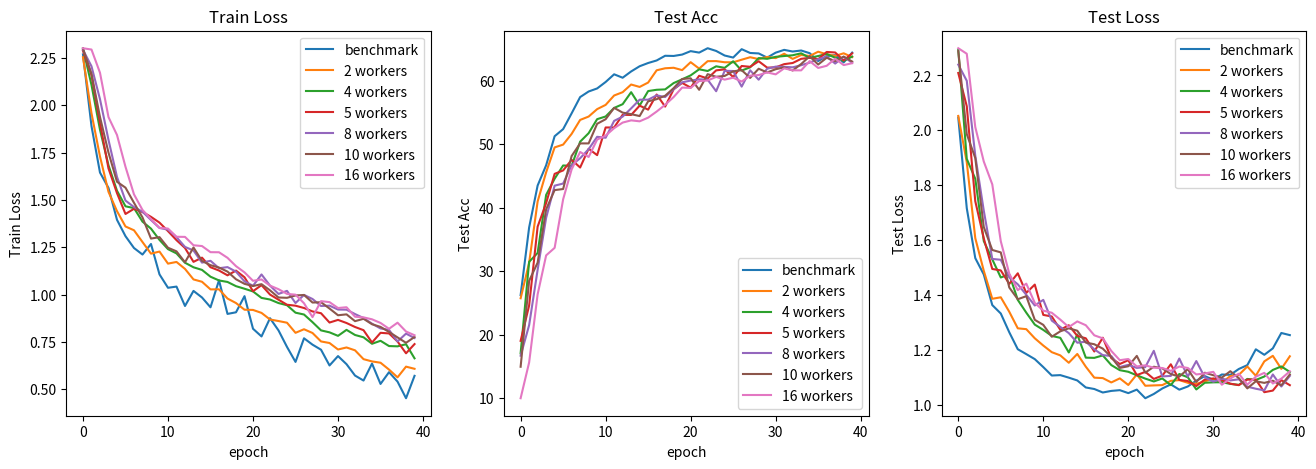

This chart was generated by the following Python code:
import matplotlib.pyplot as plt

fig = plt.gcf()
fig.set_size_inches(16, 5)

title_list = ['Train Loss', 'Test Acc', 'Test Loss']

value_list = [
	[
		[2.2681341767311096, 1.8897322863340378, 1.644240491092205, 1.5631752163171768, 1.394660159945488, 1.3081665560603142, 1.2456841617822647, 1.2112049907445908, 1.2669824957847595, 1.1064139865338802, 1.0356926433742046, 1.0419349521398544, 0.939587265253067, 1.019159272313118, 0.9844137206673622, 0.9325862750411034, 1.075303740799427, 0.8976311720907688, 0.9062484726309776, 0.9914403520524502, 0.8193606268614531, 0.7787545137107372, 0.8749143853783607, 0.810577979311347, 0.7232400514185429, 0.6441725175827742, 0.7689549997448921, 0.7352985627949238, 0.7086554802954197, 0.6254573408514261, 0.6749872043728828, 0.6321931201964617, 0.572128739207983, 0.5458174422383308, 0.6353828068822622, 0.5278712511062622, 0.5900797210633755, 0.5402468256652355, 0.45245894975960255, 0.5706414449959993],	
		[2.2535608939635448, 1.9576517264048259, 1.7291627183938638, 1.5424468838251555, 1.4406127442152072, 1.3594258305353997, 1.3393169372509688, 1.2772521758690858, 1.2159816772509844, 1.226908524831136, 1.1631988895245087, 1.1721076736083398, 1.1353915061706152, 1.0797938716717255, 1.0674144191619677, 1.0272042482327193, 1.0275460759034523, 0.978860407609206, 0.9551083818460122, 0.9198095777095893, 0.9187009391876367, 0.9030343816830562, 0.8682453554410201, 0.8600902921114213, 0.8511693683954386, 0.7978817322315314, 0.8167315328732515, 0.7969078379563796, 0.7523116992070125, 0.7440137550616875, 0.7097648267562573, 0.7205401578774819, 0.7054076176805374, 0.6587779900966546, 0.6467728038628896, 0.639884723111605, 0.6036501011787316, 0.5627918521563212, 0.6192496571021202, 0.6078455108862657],
		[2.2997318899508605, 2.107061440489956, 1.870619340041249, 1.6826920094563789, 1.5482140865522562, 1.4658956404813785, 1.4565311535117553, 1.3850388442937451, 1.3479947244998105, 1.2884985972515905, 1.239690399354266, 1.2172149585694383, 1.1680070032778473, 1.1438778403800787, 1.1300679193329566, 1.0941157635954237, 1.0743596814956862, 1.0664718034341163, 1.0441648222736477, 1.0306468366347636, 1.0163611036907767, 0.9821879239016792, 0.9737633715585335, 0.9549896812316069, 0.943580111891953, 0.9041923206184328, 0.8944674678070029, 0.8540897373225271, 0.8106855879893008, 0.8003316237447188, 0.781842660146071, 0.8134965546352347, 0.7864290924416375, 0.7741615283735019, 0.7399253682377412, 0.7557463317187791, 0.7279096933984265, 0.7264569343365345, 0.7376470507420215, 0.6630843664260254],
		[2.2873252790707808, 2.1593087988022046, 1.90673279884534, 1.666178555570097, 1.5356616769081508, 1.4254466753739576, 1.4526613056659698, 1.435700583152282, 1.4102221024342072, 1.3797783672045438, 1.334916689265997, 1.2871457160665438, 1.2458615723328712, 1.1726161631254048, 1.1947911876898545, 1.144185551466086, 1.1268804577680736, 1.1014311206646454, 1.1262948589447217, 1.0912013796659616, 1.0176065464814503, 1.0496783634026845, 0.9998927251396016, 0.9727175298409584, 0.9461292555698981, 0.9410805199772884, 0.9288666208203022, 0.910780991626601, 0.9012490653584146, 0.8520765027556664, 0.866099054996784, 0.8496828810272054, 0.8286308275583463, 0.8118028436715786, 0.7465904817367212, 0.7979062830026333, 0.7945843670612727, 0.7521612795117574, 0.6896153478286206, 0.7383338541556628],
		[2.2922446752081114, 2.205512114933559, 2.0317565027548343, 1.8166403108713578, 1.6212354834590639, 1.4962825215592677, 1.4618268657703788, 1.437412553904008, 1.3937516577389775, 1.35138008485035, 1.3429258353247935, 1.3029778730504367, 1.2514996142411718, 1.2325088357438847, 1.16849203839594, 1.1781786407743182, 1.138925860933706, 1.1448805818752366, 1.1208370911831758, 1.0696900319688174, 1.0461902740050335, 1.1061252525874548, 1.0471891960319208, 1.0031468892584041, 1.0193908888466505, 0.9551040639682692, 0.998050936630794, 0.9764619108191732, 0.9394805533024034, 0.9411549416123605, 0.9207452270449424, 0.9200145541405191, 0.8969233021444204, 0.8759822509205376, 0.846109949030612, 0.8209241268586139, 0.8134553160507547, 0.7519636269734831, 0.793615803165964, 0.7703759193825884],
		[2.2989693340073285, 2.1652700010236803, 1.9375685168127728, 1.7496965117943593, 1.5955780217280755, 1.5644119259638665, 1.4843865449611957, 1.4071512724726627, 1.2954732918331766, 1.3030866049973033, 1.247107908184275, 1.2280713059963324, 1.1702456841102014, 1.2485648913261218, 1.177486847099076, 1.1549700584167089, 1.1425474371665563, 1.121126993191548, 1.0806633963798866, 1.0564916709549406, 1.0447483200293322, 1.0548493678753192, 1.0222122287138915, 0.984348747592706, 0.982687950745607, 0.9952672220702864, 0.9976305334995954, 0.957660185548412, 0.9595020100092276, 0.9260403368717585, 0.8905695467204838, 0.8952961711802034, 0.8593836252888044, 0.8717995637502426, 0.8431134505149646, 0.8291760752925943, 0.8025861169283207, 0.7736390720575284, 0.7450756828754376, 0.7759292477216476],
		[2.3007068220112057, 2.293718095620473, 2.1713455721735953, 1.9369736866404612, 1.8426604519287746, 1.6745712281692595, 1.529066319598092, 1.4467437343719678, 1.3984825164079666, 1.3523255271407275, 1.348410372932752, 1.3049964914719263, 1.3044216503699622, 1.2601968038965154, 1.2560578112800915, 1.2236753428975742, 1.2232512185970943, 1.1938872965318816, 1.1498574652605587, 1.1170687211056551, 1.072553847812944, 1.0796341266144405, 1.0470056322713692, 1.028244658994178, 1.0033575012570335, 0.9992235630750657, 0.9539401746458478, 0.8807293015221754, 0.9651081421309047, 0.9599029553226299, 0.9287910987933476, 0.9329551289027388, 0.88285386020487, 0.8794704493549135, 0.869133174005482, 0.8499491559134589, 0.8190790883575877, 0.8513374854588792, 0.804688299074769, 0.7849490940570831],
	],
	[
		[26.24, 36.89, 43.5, 46.69, 51.27, 52.39, 54.88, 57.44, 58.32, 58.8, 59.82, 61.03, 60.49, 61.48, 62.3, 62.81, 63.21, 63.95, 63.92, 64.14, 64.68, 64.45, 65.14, 64.71, 63.99, 63.67, 64.99, 64.39, 64.32, 63.66, 64.44, 64.88, 64.62, 64.78, 64.36, 63.11, 63.91, 64.05, 62.9, 64.45],
		[25.73, 31.31, 40.99, 45.58, 49.51, 49.95, 51.64, 53.84, 54.37, 55.54, 56.21, 57.69, 58.21, 59.42, 59.04, 59.73, 61.66, 61.98, 62.06, 61.69, 62.94, 61.93, 63.1, 63.11, 62.93, 62.92, 63.33, 63.72, 63.43, 63.77, 63.58, 64.27, 63.46, 64.07, 63.92, 64.59, 64.18, 63.93, 64.34, 63.74],
		[17.06, 31.48, 32.88, 42.02, 44.58, 46.66, 46.6, 50.41, 51.75, 53.96, 54.38, 55.73, 56.32, 58.21, 56.11, 58.39, 58.59, 58.65, 59.65, 60.24, 60.86, 61.82, 61.55, 62.29, 62.05, 63.08, 61.62, 62.13, 63.59, 63.47, 63.78, 63.91, 64.03, 64.34, 63.61, 63.91, 64.24, 63.64, 63.14, 63.82],
		[19.02, 24.59, 37.02, 40.73, 45.34, 45.88, 47.55, 46.34, 49.3, 48.29, 52.65, 52.65, 54.65, 54.62, 56.09, 55.46, 57.84, 55.94, 58.67, 59.67, 58.93, 60.8, 60.37, 61.65, 61.81, 60.61, 62.34, 62.21, 63.09, 62.08, 62.12, 62.63, 62.81, 63.47, 63.63, 63.41, 64.55, 64.47, 63.21, 64.33],
		[16.68, 21.49, 30.22, 38.41, 43.48, 43.81, 46.7, 47.8, 49.23, 51.18, 51.03, 53.69, 54.36, 55.66, 57.03, 57.03, 57.71, 57.45, 58.68, 59.77, 60.04, 60.24, 60.18, 58.36, 61.58, 61.55, 59.09, 61.66, 60.18, 61.91, 62.24, 62.21, 62.13, 62.46, 62.87, 63.41, 63.82, 62.72, 63.79, 62.85],
		[14.94, 28.48, 31.35, 39.75, 42.78, 42.95, 48.15, 50.14, 50.14, 53.23, 53.95, 55.74, 54.99, 54.75, 54.45, 56.77, 57.11, 57.65, 58.85, 60.29, 60.4, 58.59, 61.05, 60.64, 60.77, 61.5, 61.68, 60.46, 61.91, 61.32, 61.83, 62.12, 61.63, 62.65, 63.87, 62.57, 63.64, 63.11, 63.82, 63.04],
		[9.98, 15.61, 26.35, 32.49, 33.68, 41.33, 46.04, 48.79, 48.0, 50.74, 51.37, 52.54, 53.42, 53.77, 53.62, 54.2, 55.16, 56.22, 57.45, 58.94, 58.88, 59.96, 60.05, 60.62, 60.19, 60.49, 59.89, 60.81, 60.91, 61.33, 61.02, 61.97, 61.66, 61.65, 63.11, 62.03, 62.37, 63.49, 62.48, 62.78],
	],
	[
		[2.04654324054718, 1.7164667248725891, 1.5347051620483398, 1.4751143097877502, 1.3636643528938293, 1.3329820394515992, 1.264534342288971, 1.2028788089752198, 1.1850981831550598, 1.166863250732422, 1.137812316417694, 1.1071505069732666, 1.1086080074310303, 1.0993946552276612, 1.0891391277313232, 1.0636740326881409, 1.0580506801605225, 1.0453179717063903, 1.0511032700538636, 1.053820151090622, 1.0430690705776215, 1.0557932913303376, 1.0244827687740325, 1.0399703979492188, 1.0599652469158172, 1.074792641401291, 1.0556544005870818, 1.0672761082649231, 1.088306224346161, 1.1049359560012817, 1.091956651210785, 1.1109220385551453, 1.1096117854118348, 1.1309757769107818, 1.1449531316757202, 1.2026059746742248, 1.1826101422309876, 1.206001591682434, 1.262076473236084, 1.2542837381362915],
		[2.052508306503296, 1.8835759162902832, 1.6073907732963562, 1.488544225692749, 1.3865582466125488, 1.3920161724090576, 1.339206874370575, 1.2790231347084045, 1.2759542346000672, 1.2427096843719483, 1.216245698928833, 1.1921691656112672, 1.1804966688156129, 1.153623926639557, 1.185683298110962, 1.1393071174621583, 1.099385142326355, 1.097732698917389, 1.081920337677002, 1.0967533230781554, 1.0727094054222106, 1.1111467957496644, 1.069879698753357, 1.0711415886878968, 1.0722738027572631, 1.0877227365970612, 1.0904430389404296, 1.0806246757507325, 1.0767363786697388, 1.0860620856285095, 1.0957454919815064, 1.0810833811759948, 1.105124592781067, 1.1094117999076842, 1.140031135082245, 1.1063687324523925, 1.1587549805641175, 1.1789008259773255, 1.131465494632721, 1.1771562099456787],
		[2.2933406114578245, 1.896069073677063, 1.8236927747726441, 1.5967551946640015, 1.5301539301872253, 1.464212131500244, 1.4753986835479735, 1.3826629519462585, 1.3360698461532592, 1.2925572395324707, 1.2732616901397704, 1.2514565229415893, 1.244386041164398, 1.191093647480011, 1.2563358664512634, 1.1722415089607239, 1.1714317560195924, 1.180424702167511, 1.145160186290741, 1.126642608642578, 1.1207561016082763, 1.1079883694648742, 1.0958587884902955, 1.0855586767196654, 1.0964837551116944, 1.0721636295318604, 1.1127073049545289, 1.1008288264274597, 1.0564498901367188, 1.0808101892471313, 1.0823188185691834, 1.082778561115265, 1.0767269849777221, 1.0730493783950805, 1.0947739422321319, 1.0908496618270873, 1.1035900235176086, 1.1275612115859985, 1.1402247071266174, 1.1201882839202881],
		[2.208854866027832, 2.0876473665237425, 1.7419153809547425, 1.6066823601722717, 1.4951603293418885, 1.4899232745170594, 1.4407927989959717, 1.4793927669525146, 1.4080505609512328, 1.438255250453949, 1.3279136180877686, 1.3221853017807006, 1.273747169971466, 1.2902461767196656, 1.2514403581619262, 1.242694354057312, 1.1946260690689088, 1.2447901248931885, 1.1705412149429322, 1.1490857243537902, 1.1630534291267396, 1.108601713180542, 1.120431399345398, 1.0947359085083008, 1.1067020297050476, 1.148069429397583, 1.0912690162658691, 1.0872088432312013, 1.0687931537628175, 1.092525053024292, 1.096306073665619, 1.0910742282867432, 1.0774204730987549, 1.0720703959465028, 1.0924360036849976, 1.09237939119339, 1.0464743971824646, 1.0522731065750122, 1.0904291868209839, 1.072032392024994],
		[2.2394091129302978, 2.180445098876953, 1.9080251693725585, 1.707598125934601, 1.5316847920417787, 1.5286656618118286, 1.4641701936721803, 1.4392838597297668, 1.4010903358459472, 1.3620495319366455, 1.3826531529426576, 1.3071540951728822, 1.2841034293174745, 1.261572015285492, 1.226667881011963, 1.2302745819091796, 1.2026296257972717, 1.1812690854072572, 1.178416109085083, 1.1381487369537353, 1.1459901809692383, 1.1349586486816405, 1.1378280520439148, 1.197163426876068, 1.1039446592330933, 1.1056655883789062, 1.1690160155296325, 1.103140640258789, 1.1598521709442138, 1.1003657817840575, 1.0847177743911742, 1.095541787147522, 1.0892765045166015, 1.0933635592460633, 1.0665818452835083, 1.0590519189834595, 1.0529604613780976, 1.1110413074493408, 1.0671242713928222, 1.1057566404342651],
		[2.2884381294250487, 1.9861135840415955, 1.8992573976516725, 1.647886621952057, 1.5643317461013795, 1.5555171847343445, 1.427662479877472, 1.3849480748176575, 1.3961825251579285, 1.3098955392837524, 1.2916136860847474, 1.2484145522117616, 1.2680794239044189, 1.279193639755249, 1.2702691555023193, 1.22713805437088, 1.2210001468658447, 1.205037236213684, 1.1741197228431701, 1.1348304629325867, 1.1408756852149964, 1.1786394834518432, 1.117545986175537, 1.1392109870910645, 1.1332346677780152, 1.112513816356659, 1.1031278610229491, 1.1303617715835572, 1.0835505425930023, 1.1173673033714295, 1.1081515431404114, 1.0995156288146972, 1.122831404209137, 1.0975525498390197, 1.0603098332881928, 1.0860942721366882, 1.0803757786750794, 1.0881697297096253, 1.071438831090927, 1.11100435256958],
		[2.299032998085022, 2.2788925409317016, 2.0117980360984804, 1.8864624619483947, 1.8031467199325562, 1.5961476802825927, 1.4779765129089355, 1.4180002212524414, 1.4418293833732605, 1.3714965224266051, 1.3433983325958252, 1.3357426524162292, 1.3107133269309998, 1.283512008190155, 1.3041367173194884, 1.2903009891510009, 1.253563916683197, 1.2425316214561462, 1.1966704964637755, 1.1630242586135864, 1.1672497987747192, 1.140280508995056, 1.1442843794822692, 1.135500144958496, 1.13456951379776, 1.1240349292755127, 1.1399047255516053, 1.1346006274223328, 1.1110604524612426, 1.1147592544555665, 1.1205817580223083, 1.0736364245414733, 1.0963950753211975, 1.1137429833412171, 1.0738962769508362, 1.1029359817504882, 1.1169162034988402, 1.0780113697052003, 1.095654034614563, 1.1224695682525634],
	],

]

legend_list = [
	['benchmark', '2 workers', '4 workers', '5 workers', '8 workers', '10 workers', '16 workers'],
	['benchmark', '2 workers', '4 workers', '5 workers', '8 workers', '10 workers', '16 workers'],
	['benchmark', '2 workers', '4 workers', '5 workers', '8 workers', '10 workers', '16 workers'],
]

for i in range(3):
	plt.subplot(1, 3, i+1)
	for value in value_list[i]:
		plt.plot(value)
	plt.title(title_list[i])
	plt.xlabel('epoch')
	plt.ylabel(title_list[i])
	plt.legend(legend_list[i], loc='best')

plt.savefig('grad2-16.png')



